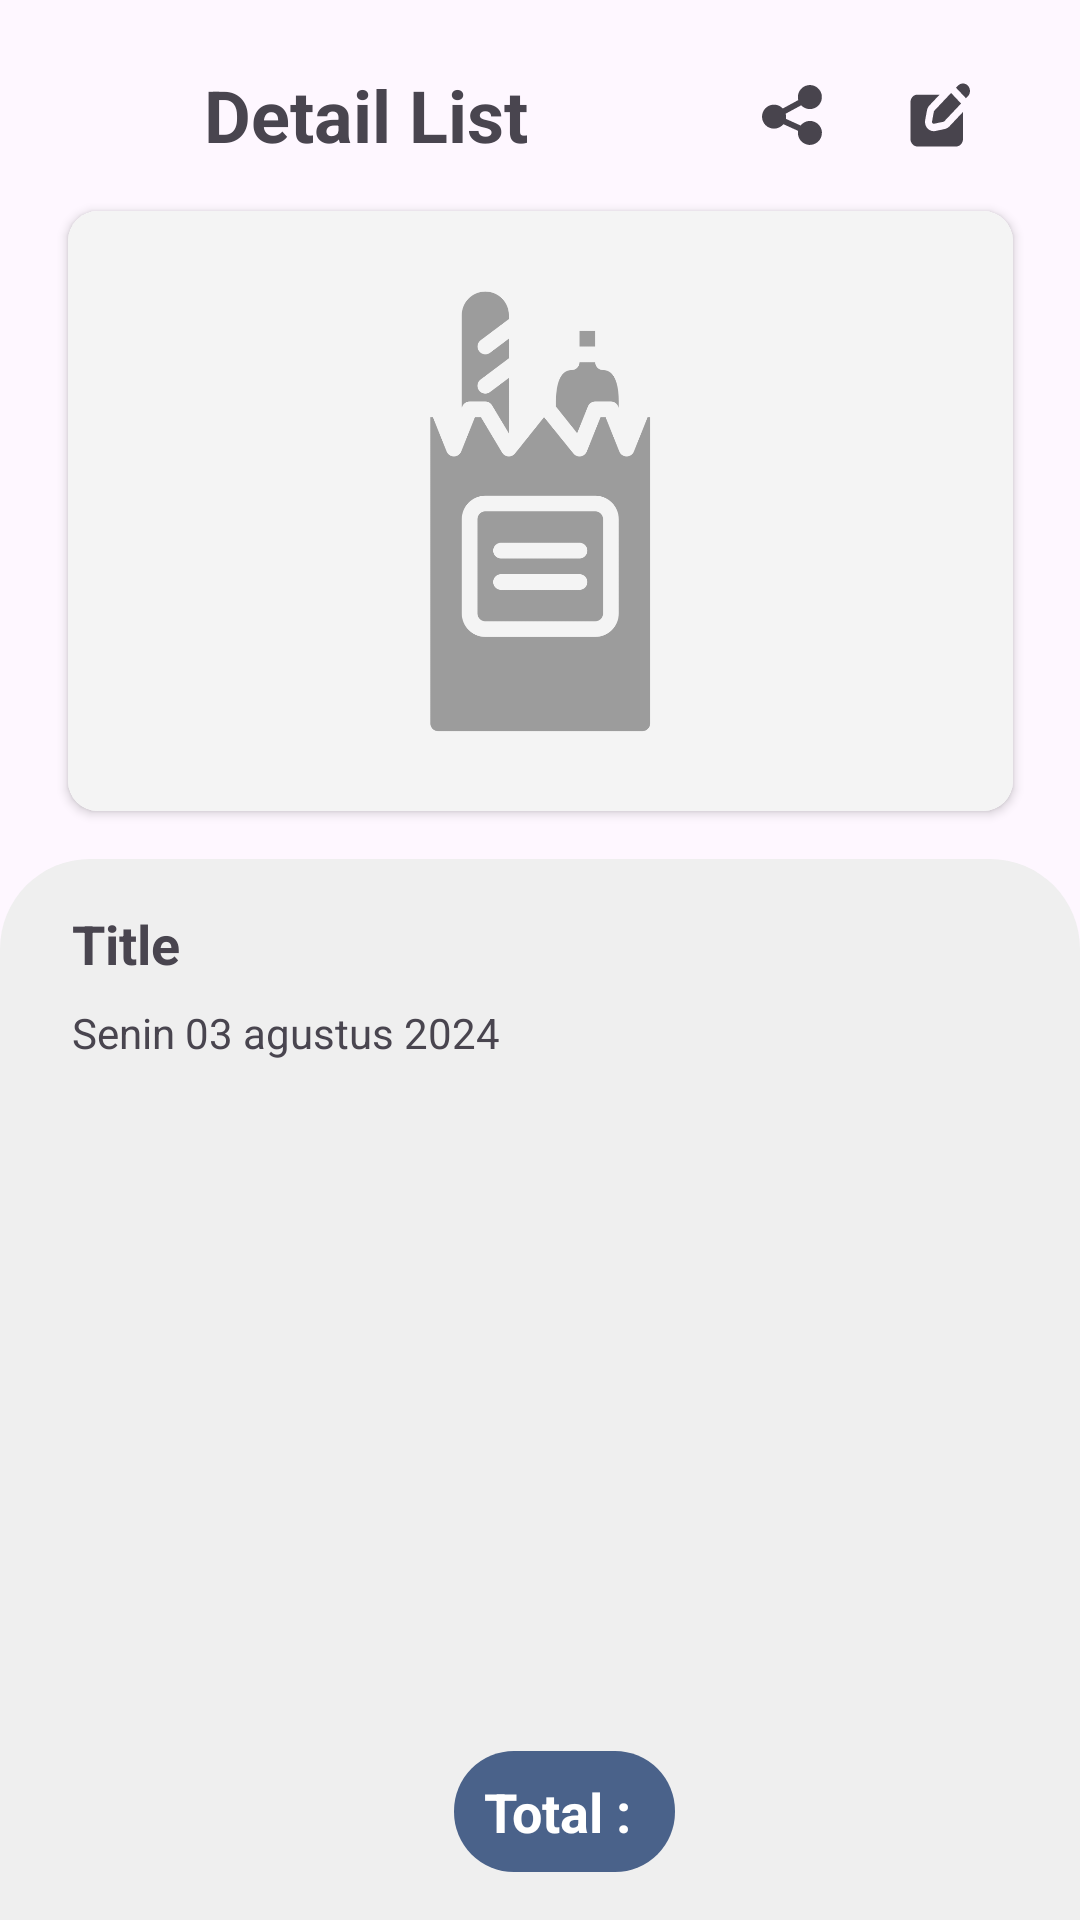

Reconstruct the res/layout file that produces this screen, plus the resources it refers to.
<!-- AndroidManifest.xml: application theme Theme.TestApp -->
<!-- res/layout/activity_detail_expense.xml -->
<?xml version="1.0" encoding="utf-8"?>
<androidx.constraintlayout.widget.ConstraintLayout xmlns:android="http://schemas.android.com/apk/res/android"
    xmlns:app="http://schemas.android.com/apk/res-auto"
    xmlns:tools="http://schemas.android.com/tools"
    android:id="@+id/main"
    android:layout_width="match_parent"
    android:layout_height="match_parent"
    tools:context=".view.detailexpense.DetailExpenseActivity">

    <Button
        android:id="@+id/backBtn"
        style="?attr/materialIconButtonFilledStyle"
        android:layout_width="44dp"
        android:layout_height="44dp"
        android:layout_marginStart="16dp"
        android:layout_marginTop="16dp"
        android:padding="8dp"
        app:icon="@drawable/ic_back"
        app:layout_constraintStart_toStartOf="parent"
        app:layout_constraintTop_toTopOf="parent" />

    <TextView
        android:id="@+id/homeTxt"
        android:layout_width="wrap_content"
        android:layout_height="wrap_content"
        android:layout_marginStart="8dp"
        android:text="@string/detail_list"
        android:textSize="24sp"
        android:textStyle="bold"
        app:layout_constraintBottom_toBottomOf="@+id/backBtn"
        app:layout_constraintStart_toEndOf="@+id/backBtn"
        app:layout_constraintTop_toTopOf="@+id/backBtn" />

    <ImageView
        android:id="@+id/editBtn"
        android:layout_width="28dp"
        android:layout_height="28dp"
        android:layout_marginEnd="32dp"
        android:src="@drawable/ic_edit"
        app:layout_constraintBottom_toBottomOf="@+id/homeTxt"
        app:layout_constraintEnd_toEndOf="parent"
        app:layout_constraintTop_toTopOf="@+id/homeTxt" />

    <ImageView
        android:id="@+id/shareBtn"
        android:layout_width="24dp"
        android:layout_height="26dp"
        android:layout_marginEnd="24dp"
        android:src="@drawable/ic_share"
        app:layout_constraintBottom_toBottomOf="@+id/homeTxt"
        app:layout_constraintEnd_toStartOf="@+id/editBtn"
        app:layout_constraintTop_toTopOf="@+id/homeTxt" />

    <androidx.cardview.widget.CardView
        android:id="@+id/card_image"
        android:layout_width="315dp"
        android:layout_height="200dp"
        android:layout_marginStart="16dp"
        android:layout_marginTop="16dp"
        android:layout_marginEnd="16dp"
        android:clickable="true"
        app:cardCornerRadius="10dp"
        app:layout_constraintEnd_toEndOf="parent"
        app:layout_constraintStart_toStartOf="parent"
        app:layout_constraintTop_toBottomOf="@+id/homeTxt">

        <ImageView
            android:id="@+id/imageView"
            android:layout_width="wrap_content"
            android:layout_height="wrap_content"
            android:layout_gravity="center"
            android:contentDescription="@string/content_image"
            android:scaleType="centerCrop"
            android:src="@drawable/logo_grayscale" />

    </androidx.cardview.widget.CardView>

    <View
        android:id="@+id/bottom_app_bar"
        android:layout_width="match_parent"
        android:layout_height="0dp"
        android:layout_marginTop="16dp"
        android:background="@drawable/card_rounded"
        app:cardCornerRadius="16dp"
        app:cardElevation="8dp"
        app:layout_constraintBottom_toBottomOf="parent"
        app:layout_constraintEnd_toEndOf="parent"
        app:layout_constraintStart_toStartOf="parent"
        app:layout_constraintTop_toBottomOf="@+id/card_image" />

    <TextView
        android:id="@+id/titleTv"
        android:layout_width="match_parent"
        android:layout_height="wrap_content"
        android:layout_marginHorizontal="24dp"
        android:layout_marginStart="24dp"
        android:layout_marginTop="16dp"
        android:layout_marginEnd="24dp"
        android:text="Title"
        android:textStyle="bold"
        android:textSize="18dp"
        app:boxCornerRadiusBottomEnd="8dp"
        app:boxCornerRadiusBottomStart="8dp"
        app:boxCornerRadiusTopEnd="8dp"
        app:boxCornerRadiusTopStart="8dp"
        app:layout_constraintEnd_toEndOf="parent"
        app:layout_constraintStart_toStartOf="parent"
        app:layout_constraintTop_toTopOf="@+id/bottom_app_bar"
        app:startIconContentDescription="Insert Title" />

    <TextView
        android:id="@+id/dateTv"
        android:layout_width="wrap_content"
        android:layout_height="wrap_content"
        android:layout_marginTop="8dp"
        android:text="Senin 03 agustus 2024"
        android:textSize="14sp"
        app:layout_constraintStart_toStartOf="@+id/titleTv"
        app:layout_constraintTop_toBottomOf="@+id/titleTv" />

    <androidx.recyclerview.widget.RecyclerView
        android:id="@+id/item_rv"
        android:layout_width="match_parent"
        android:layout_height="0dp"
        android:layout_marginTop="8dp"
        android:clipToPadding="false"
        android:paddingBottom="80dp"
        app:layout_constraintBottom_toBottomOf="@+id/bottom_app_bar"
        app:layout_constraintEnd_toEndOf="parent"
        app:layout_constraintStart_toStartOf="parent"
        app:layout_constraintTop_toBottomOf="@+id/dateTv" />

    <TextView
        android:id="@+id/totalPriceTv"
        android:layout_width="wrap_content"
        android:layout_height="wrap_content"
        android:layout_marginStart="16dp"
        android:layout_marginBottom="16dp"
        android:background="@drawable/total_shape"
        android:paddingStart="10dp"
        android:paddingTop="8dp"
        android:paddingEnd="10dp"
        android:paddingBottom="8dp"
        android:text="Total : "
        android:textSize="18sp"
        android:textStyle="bold"
        android:textColor="@color/white"
        app:layout_constraintBottom_toBottomOf="parent"
        app:layout_constraintEnd_toEndOf="parent"
        app:layout_constraintStart_toStartOf="parent" />

</androidx.constraintlayout.widget.ConstraintLayout>
<!-- resources referenced by this layout -->
<resources>
  <color name="white">#FFFFFFFF</color>
  <!-- drawable card_rounded (drawable) -->
  <shape xmlns:android="http://schemas.android.com/apk/res/android"
      android:shape="rectangle">
  
      <corners
          android:topLeftRadius="30dp"
          android:topRightRadius="30dp"
          android:bottomLeftRadius="0dp"
          android:bottomRightRadius="0dp" />
  
      <solid android:color="@color/cardColor" />
  </shape>
  <!-- drawable ic_back (drawable) -->
  <vector xmlns:android="http://schemas.android.com/apk/res/android" android:autoMirrored="true" android:height="24dp" android:tint="#000000" android:viewportHeight="24" android:viewportWidth="24" android:width="24dp">
        
      <path android:fillColor="@color/iconButton" android:pathData="M20,11H7.83l5.59,-5.59L12,4l-8,8 8,8 1.41,-1.41L7.83,13H20v-2z"/>
      
  </vector>
  <!-- drawable ic_edit (drawable) -->
  <vector xmlns:android="http://schemas.android.com/apk/res/android"
      android:width="24dp"
      android:height="24dp"
      android:viewportWidth="24"
      android:viewportHeight="24">
      <path
          android:fillColor="@color/iconButton"
          android:fillType="evenOdd"
          android:pathData="M11.32 6.18H5c-1.1 0-2 0.95-2 2.11v10.6C3 20.04 3.9 21 5 21h11c1.1 0 2-0.95 2-2.12v-7.75l-3.91 4.15c-0.35 0.36-0.8 0.61-1.28 0.72l-2.68 0.57c-1.75 0.37-3.3-1.27-2.94-3.12l0.53-2.84c0.1-0.5 0.34-0.98 0.69-1.35l2.91-3.08Z"/>
      <path
          android:fillColor="@color/iconButton"
          android:fillType="evenOdd"
          android:pathData="M19.85 4.32c-0.1-0.26-0.25-0.5-0.44-0.7-0.19-0.2-0.4-0.35-0.66-0.46C18.51 3.06 18.25 3 17.98 3c-0.26 0-0.53 0.06-0.77 0.16-0.25 0.11-0.47 0.27-0.65 0.47L16 4.2l2.85 3.02 0.55-0.57c0.19-0.2 0.34-0.44 0.44-0.7 0.2-0.52 0.2-1.1 0-1.63Zm-2.4 4.4L14.6 5.7l-4.78 5.06c-0.07 0.08-0.12 0.17-0.14 0.27l-0.53 2.84c-0.07 0.37 0.24 0.7 0.58 0.62l2.69-0.56c0.1-0.03 0.18-0.08 0.25-0.15l4.78-5.06Z"/>
  </vector>
  <!-- drawable total_shape (drawable) -->
  <shape xmlns:android="http://schemas.android.com/apk/res/android"
      android:shape="rectangle">
      <solid android:color="@color/Blue" />
      <corners
          android:topLeftRadius="20dp"
          android:topRightRadius="20dp"
          android:bottomLeftRadius="20dp"
          android:bottomRightRadius="20dp" />
  </shape>
  <string name="content_image">Image View</string>
  <string name="detail_list">Detail List</string>
  <style name="Theme.TestApp" parent="Base.Theme.TestApp" />
  <color name="cardColor">#EFEFEF</color>
  <color name="iconButton">#48444D</color>
  <color name="Blue">#4A628A</color>
  <style name="Base.Theme.TestApp" parent="Theme.Material3.DayNight.NoActionBar">
          <item name="colorPrimary">@color/Blue</item>
          <item name="colorOnPrimary">@color/white</item>
          <item name="colorSecondary">@color/Blue</item>
          <item name="colorOnSecondary">@color/white</item>
          <item name="android:statusBarColor">#424242</item>
          <item name="android:navigationBarColor">@color/white</item>
      </style>
</resources>
